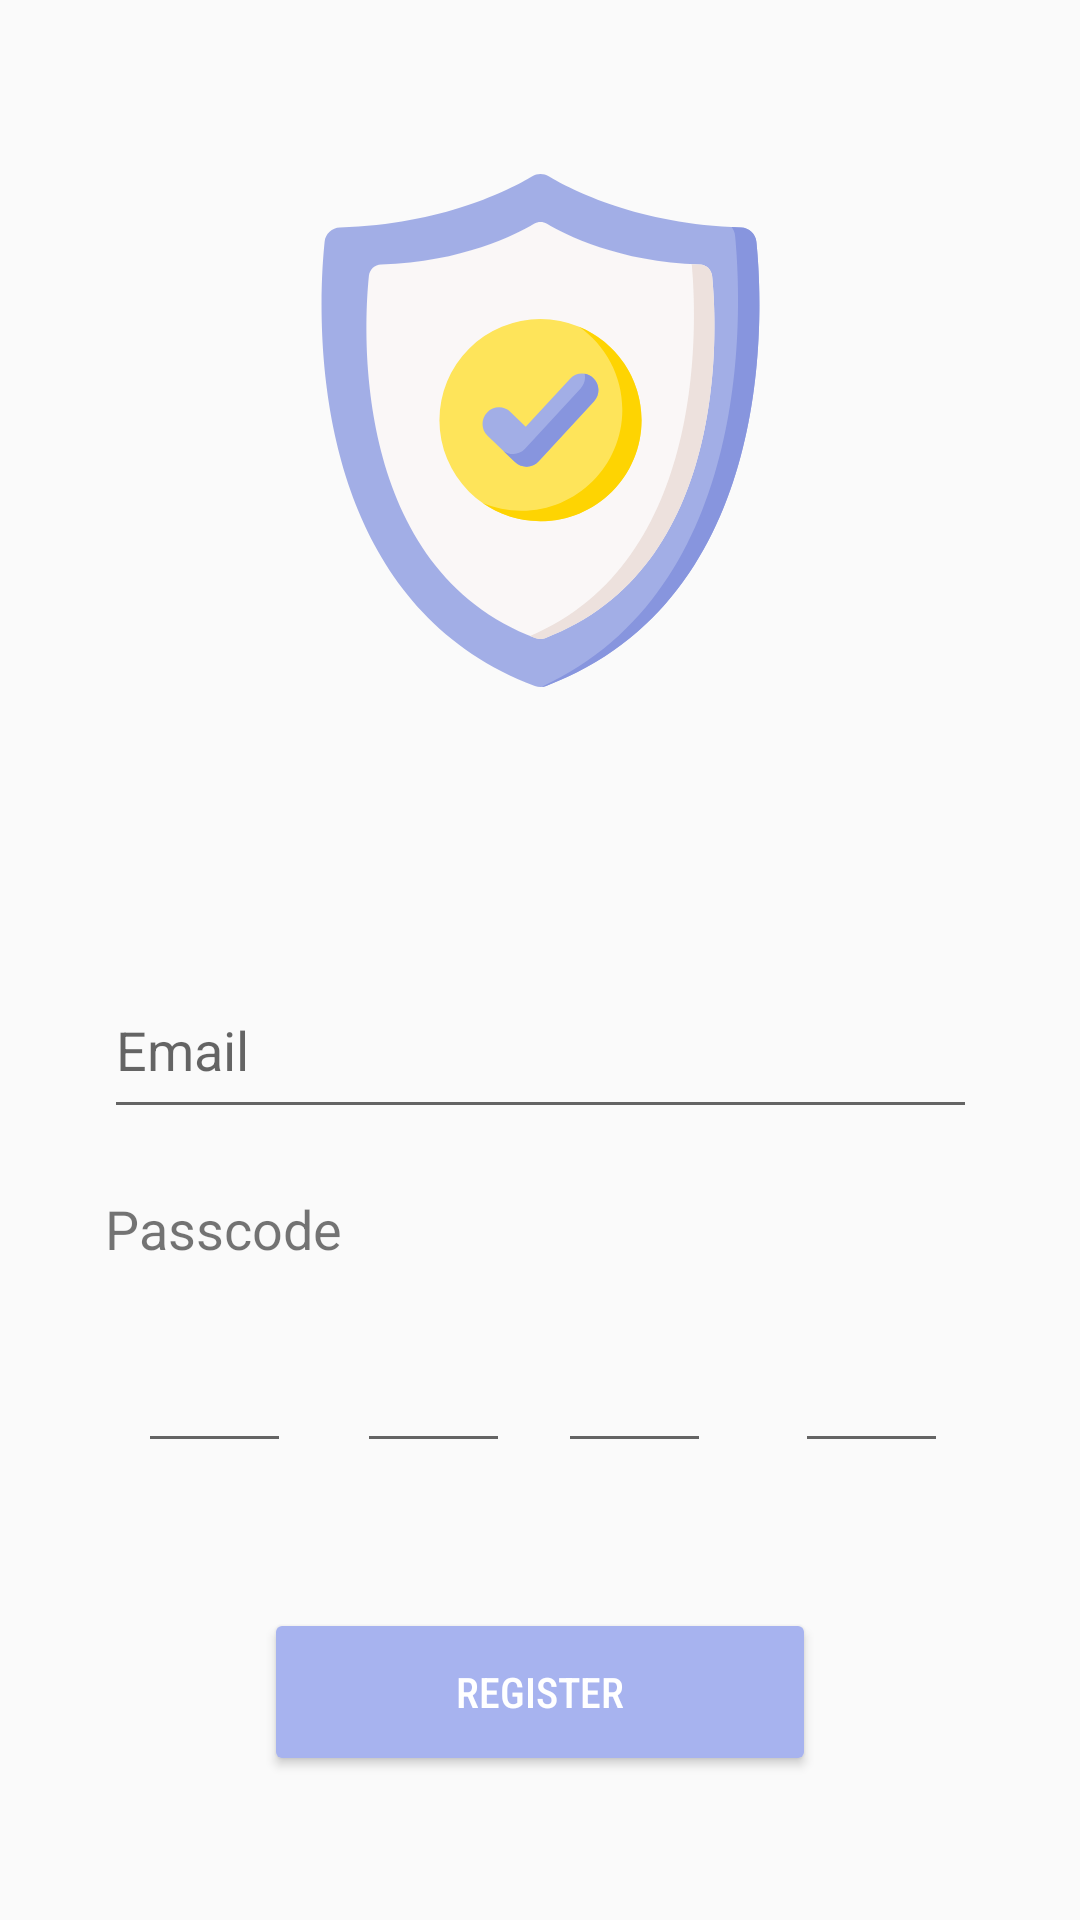

Here is an Android app screen rendered from its layout file. Give the layout XML and the strings, colors and styles it references.
<!-- AndroidManifest.xml: application theme AppTheme -->
<!-- res/layout/register_layout.xml -->
<?xml version="1.0" encoding="utf-8"?>
<androidx.constraintlayout.widget.ConstraintLayout
    xmlns:android="http://schemas.android.com/apk/res/android"
    xmlns:app="http://schemas.android.com/apk/res-auto"
    xmlns:tools="http://schemas.android.com/tools"
    android:layout_width="match_parent"
    android:layout_height="match_parent">

    <ImageView
        android:id="@+id/imageView"
        android:layout_width="174dp"
        android:layout_height="171dp"
        app:layout_constraintBottom_toBottomOf="parent"
        app:layout_constraintEnd_toEndOf="parent"
        app:layout_constraintStart_toStartOf="parent"
        app:layout_constraintTop_toTopOf="parent"
        app:layout_constraintVertical_bias="0.124"
        app:srcCompat="@drawable/ic_protection" />

    <EditText
        android:id="@+id/EmailTF"
        android:layout_width="291dp"
        android:layout_height="56dp"
        android:ems="10"
        android:hint="Email"
        android:imeOptions="actionDone"
        android:inputType="textEmailAddress"
        android:nextFocusForward="@+id/Passcode1TF"
        app:layout_constraintBottom_toBottomOf="parent"
        app:layout_constraintEnd_toEndOf="parent"
        app:layout_constraintStart_toStartOf="parent"
        app:layout_constraintTop_toBottomOf="@+id/imageView"
        app:layout_constraintVertical_bias="0.257" />

    <EditText
        android:id="@+id/Passcode4TF"
        android:layout_width="51dp"
        android:layout_height="56dp"
        android:layout_marginEnd="44dp"
        android:ems="10"
        android:imeOptions="actionDone"
        android:inputType="number"
        android:maxLength="1"
        android:textAlignment="center"
        app:layout_constraintBottom_toBottomOf="parent"
        app:layout_constraintEnd_toEndOf="parent"
        app:layout_constraintTop_toBottomOf="@+id/EmailTF"
        app:layout_constraintVertical_bias="0.266" />

    <EditText
        android:id="@+id/Passcode1TF"
        android:layout_width="51dp"
        android:layout_height="56dp"
        android:ems="10"
        android:imeOptions="actionDone"
        android:inputType="number"
        android:maxLength="1"
        android:textAlignment="center"
        app:layout_constraintBottom_toBottomOf="parent"
        app:layout_constraintEnd_toStartOf="@+id/Passcode2TF"
        app:layout_constraintHorizontal_bias="0.676"
        app:layout_constraintStart_toStartOf="parent"
        app:layout_constraintTop_toBottomOf="@+id/EmailTF"
        app:layout_constraintVertical_bias="0.266" />

    <EditText
        android:id="@+id/Passcode2TF"
        android:layout_width="51dp"
        android:layout_height="56dp"
        android:layout_marginEnd="16dp"
        android:ems="10"
        android:imeOptions="actionDone"
        android:includeFontPadding="false"
        android:inputType="number"
        android:maxLength="1"
        android:textAlignment="center"
        app:layout_constraintBottom_toBottomOf="parent"
        app:layout_constraintEnd_toStartOf="@+id/Passcode3TF"
        app:layout_constraintTop_toBottomOf="@+id/EmailTF"
        app:layout_constraintVertical_bias="0.266" />

    <EditText
        android:id="@+id/Passcode3TF"
        android:layout_width="51dp"
        android:layout_height="56dp"
        android:layout_marginEnd="28dp"
        android:ems="10"
        android:imeOptions="actionDone"
        android:inputType="number"
        android:maxLength="1"
        android:textAlignment="center"
        app:layout_constraintBottom_toBottomOf="parent"
        app:layout_constraintEnd_toStartOf="@+id/Passcode4TF"
        app:layout_constraintTop_toBottomOf="@+id/EmailTF"
        app:layout_constraintVertical_bias="0.266" />

    <Button
        android:id="@+id/RegisterButton"
        android:layout_width="184dp"
        android:layout_height="56dp"
        android:backgroundTint="#A7B3EF"
        android:fontFamily="sans-serif-condensed-medium"
        android:text="Register"
        android:textColor="#FFFFFF"
        app:layout_constraintBottom_toBottomOf="parent"
        app:layout_constraintEnd_toEndOf="parent"
        app:layout_constraintStart_toStartOf="parent"
        app:layout_constraintTop_toBottomOf="@+id/Passcode3TF" />

    <TextView
        android:id="@+id/textView"
        android:layout_width="wrap_content"
        android:layout_height="wrap_content"
        android:text="Passcode"
        android:textSize="18sp"
        app:layout_constraintBottom_toTopOf="@+id/Passcode1TF"
        app:layout_constraintEnd_toEndOf="parent"
        app:layout_constraintHorizontal_bias="0.124"
        app:layout_constraintStart_toStartOf="parent"
        app:layout_constraintTop_toBottomOf="@+id/EmailTF"
        app:layout_constraintVertical_bias="0.678" />

</androidx.constraintlayout.widget.ConstraintLayout>
<!-- resources referenced by this layout -->
<resources>
  <!-- drawable ic_protection: vector/xml drawable (drawable, 3064 chars, omitted) -->
  <style name="AppTheme" parent="Theme.AppCompat.Light.NoActionBar">
          
          <item name="colorPrimary">@color/colorLightPurple</item>
          <item name="colorPrimaryDark">@color/colorDarkPurple</item>
          <item name="colorAccent">@color/colorDarkYellow</item>
      </style>
  <color name="colorLightPurple">#A2AEE6</color>
  <color name="colorDarkPurple">#8795DE</color>
  <color name="colorDarkYellow">#FED402</color>
</resources>
